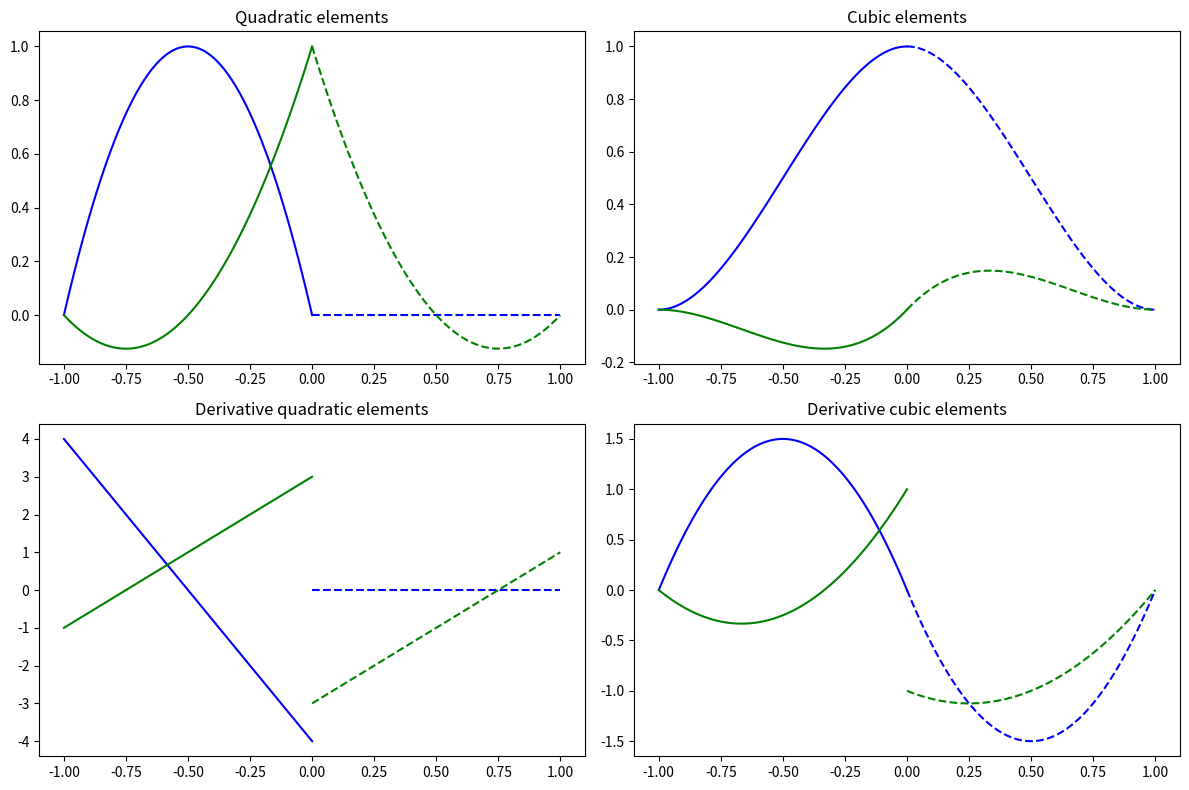

Here is the Python script that generated this plot:
import numpy as np
import matplotlib.pyplot as plt

if __name__ == '__main__':
    x0 = -1
    x1 = 0
    x2 = 1

    xL = np.linspace(x0, x1, 100)
    xR = np.linspace(x1, x2, 100)

    h_quadratic_1 = 4*(xL - x0)*(x1 - xL) / (x1 - x0)**2
    h_quadratic_2 = np.zeros_like(h_quadratic_1)
    h_quadratic_3 = (2*xL - x1 - x0)*(xL - x0) / (x1 - x0)**2
    h_quadratic_4 = (2*xR - x2 - x1)*(xR - x2) / (x2 - x1)**2
	
    fig, ax = plt.subplots(2, 2, figsize=(12, 8))
    ax[0][0].plot(xL, h_quadratic_1, color="blue", linestyle="solid")
    ax[0][0].plot(xR, h_quadratic_2, color="blue", linestyle="dashed")
    ax[0][0].plot(xL, h_quadratic_3, color="green", linestyle="solid")
    ax[0][0].plot(xR, h_quadratic_4, color="green", linestyle="dashed")
    ax[0][0].set_title("Quadratic elements")

    h_cubic_1 = 3*((xL - x0)/(x1 - x0))**2 - 2*((xL - x0)/(x1 - x0))**3
    h_cubic_2 = 3*((x2 - xR)/(x2 - x1))**2 - 2*((x2 - xR)/(x2 - x1))**3
    h_cubic_3 = (xL - x1) * ((xL - x0)/(x1 - x0))**2
    h_cubic_4 = (xR - x1) * ((xR - x2)/(x2 - x1))**2

    ax[0][1].plot(xL, h_cubic_1, color="blue", linestyle="solid")
    ax[0][1].plot(xR, h_cubic_2, color="blue", linestyle="dashed")
    ax[0][1].plot(xL, h_cubic_3, color="green", linestyle="solid")
    ax[0][1].plot(xR, h_cubic_4, color="green", linestyle="dashed")
    ax[0][1].set_title("Cubic elements")

    dh_quadratic_1 = 4*(-2*xL + x1 + x0) / (x1 - x0)**2
    dh_quadratic_2 = np.zeros_like(dh_quadratic_1)
    dh_quadratic_3 = (4*xL - x1 - 3*x0) / (x1 - x0)**2
    dh_quadratic_4 = (4*xR - x1 - 3*x2) / (x2 - x1)**2

    ax[1][0].plot(xL, dh_quadratic_1, color="blue", linestyle="solid")
    ax[1][0].plot(xR, dh_quadratic_2, color="blue", linestyle="dashed")
    ax[1][0].plot(xL, dh_quadratic_3, color="green", linestyle="solid")
    ax[1][0].plot(xR, dh_quadratic_4, color="green", linestyle="dashed")
    ax[1][0].set_title("Derivative quadratic elements")

    dh_cubic_1 = 6*(xL - x0)/(x1 - x0)**2 - 6*(xL - x0)**2 / (x1 - x0)**3
    dh_cubic_2 = -6*(x2 - xR)/(x2 - x1)**2 + 6*(x2 - xR)**2 / (x2 - x1)**3
    dh_cubic_3 = (2*(xL - x1)*(xL - x0) + (xL - x0)**2) / (x1 - x0)**2
    dh_cubic_4 = (2*(xR - x1)*(xR - x2) + (xR - x2)) / (x2 - x1)**2

    ax[1][1].plot(xL, dh_cubic_1, color="blue", linestyle="solid")
    ax[1][1].plot(xR, dh_cubic_2, color="blue", linestyle="dashed")
    ax[1][1].plot(xL, dh_cubic_3, color="green", linestyle="solid")
    ax[1][1].plot(xR, dh_cubic_4, color="green", linestyle="dashed")
    ax[1][1].set_title("Derivative cubic elements")

    fig.tight_layout()
    
    plt.show()
